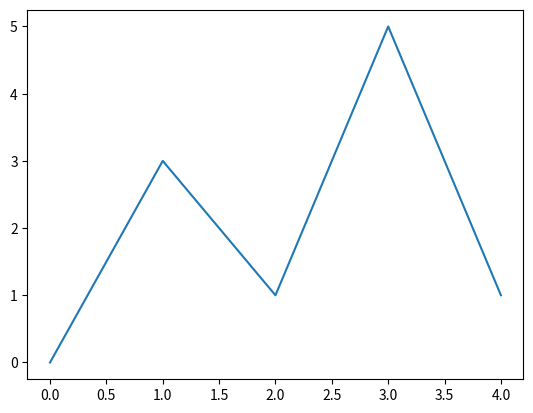

Write Python code to recreate this figure.
import matplotlib.pyplot as plt

def main():
    #(x,y) = {(0,0),(1,3),(2,1),(3,5),(4,1)} Given points

    x_coords = [0,1,2,3,4]
    y_coords = [0,3,1,5,1]

    #build a line graph
    plt.plot(x_coords,y_coords)
    plt.show()

main()